6-way image classification set "images" from GitHub (2026-1-NCC5/Projeto10); label vocabulary: acucar, arroz, cafe, feijao, macarrao, outros.

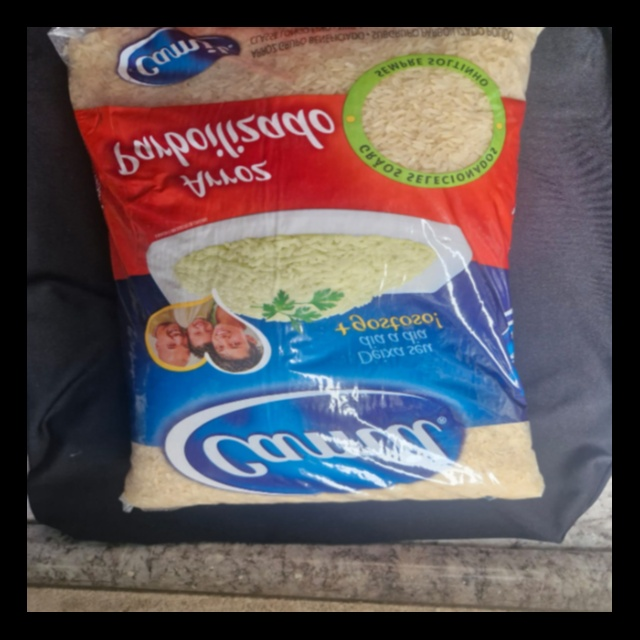
Label: arroz

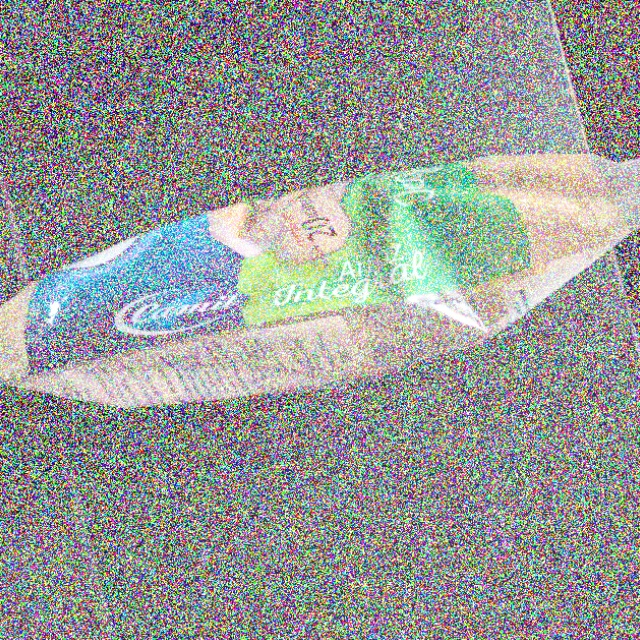
Label: arroz

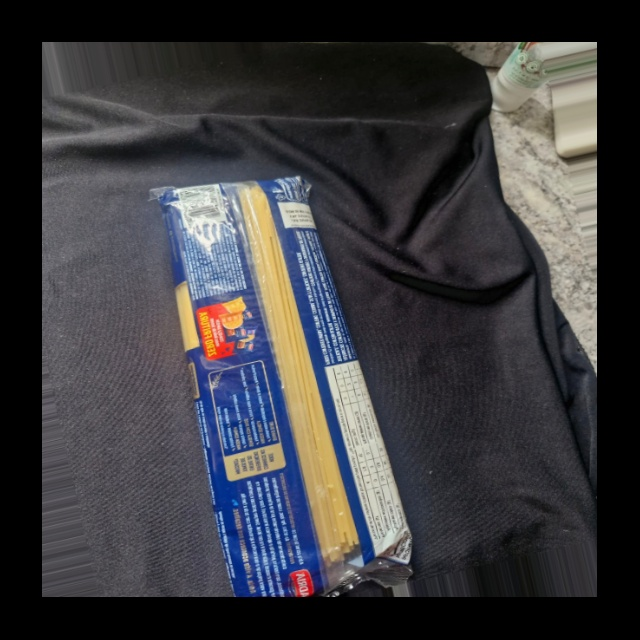
Label: outros

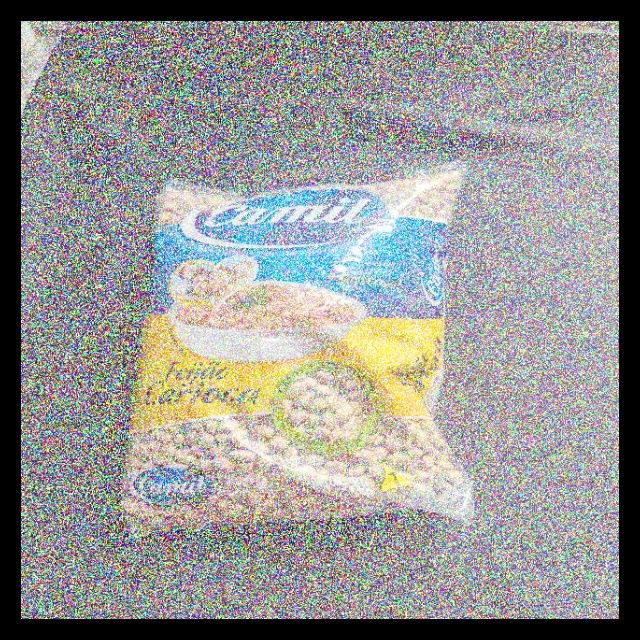
Label: feijao

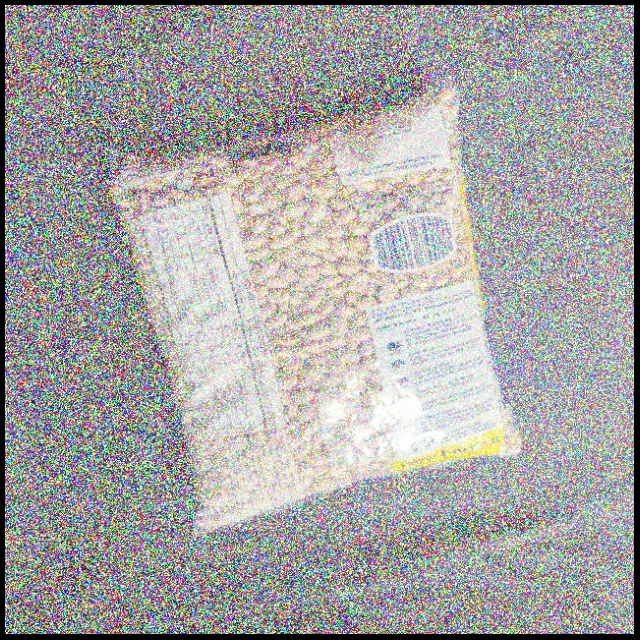
Label: feijao

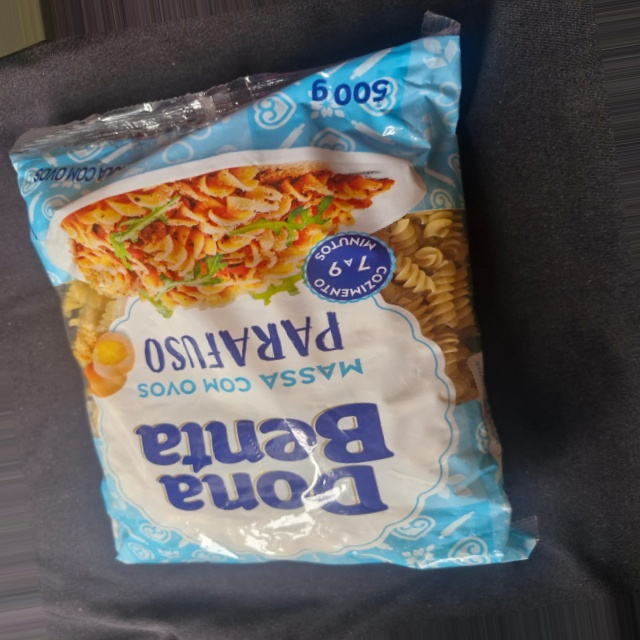
Label: outros
